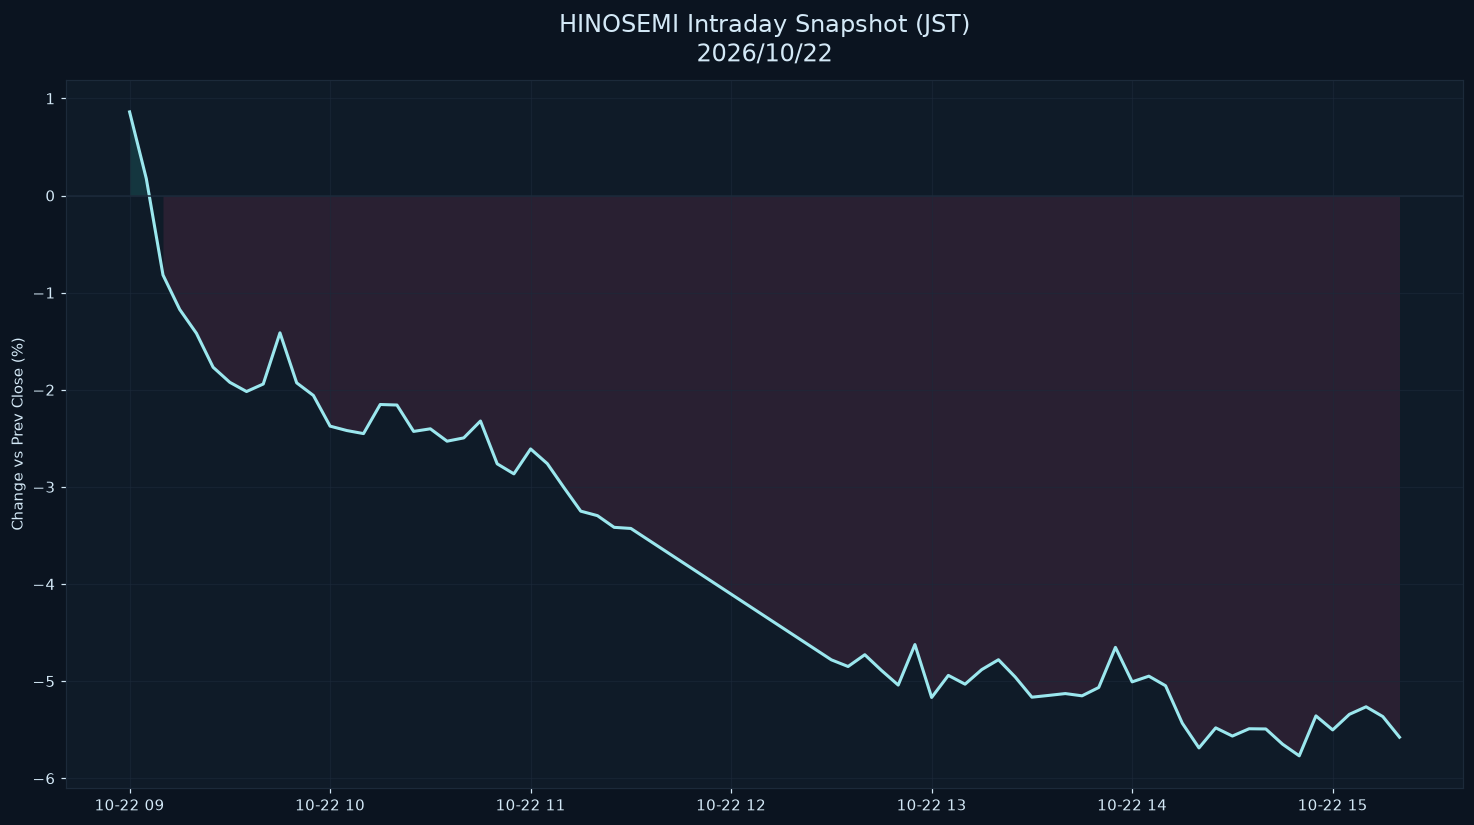

The table this chart was drawn from, first rows:
datetime_jst, pct
2026-10-22 09:00:00+09:00, 0.8611
2026-10-22 09:05:00+09:00, 0.1747
2026-10-22 09:10:00+09:00, -0.8183
2026-10-22 09:15:00+09:00, -1.173
2026-10-22 09:20:00+09:00, -1.418
2026-10-22 09:25:00+09:00, -1.768
2026-10-22 09:30:00+09:00, -1.923
2026-10-22 09:35:00+09:00, -2.018
2026-10-22 09:40:00+09:00, -1.941
2026-10-22 09:45:00+09:00, -1.414
2026-10-22 09:50:00+09:00, -1.929
2026-10-22 09:55:00+09:00, -2.058
2026-10-22 10:00:00+09:00, -2.374
2026-10-22 10:05:00+09:00, -2.42
2026-10-22 10:10:00+09:00, -2.451
2026-10-22 10:15:00+09:00, -2.152
2026-10-22 10:20:00+09:00, -2.157
2026-10-22 10:25:00+09:00, -2.429
2026-10-22 10:30:00+09:00, -2.402
2026-10-22 10:35:00+09:00, -2.529
2026-10-22 10:40:00+09:00, -2.495
2026-10-22 10:45:00+09:00, -2.322
2026-10-22 10:50:00+09:00, -2.762
2026-10-22 10:55:00+09:00, -2.866
2026-10-22 11:00:00+09:00, -2.609
2026-10-22 11:05:00+09:00, -2.761
2026-10-22 11:10:00+09:00, -3.009
2026-10-22 11:15:00+09:00, -3.25
2026-10-22 11:20:00+09:00, -3.296
2026-10-22 11:25:00+09:00, -3.416
2026-10-22 11:30:00+09:00, -3.428
2026-10-22 12:30:00+09:00, -4.781
2026-10-22 12:35:00+09:00, -4.849
2026-10-22 12:40:00+09:00, -4.728
2026-10-22 12:45:00+09:00, -4.89
2026-10-22 12:50:00+09:00, -5.04
2026-10-22 12:55:00+09:00, -4.623
2026-10-22 13:00:00+09:00, -5.168
2026-10-22 13:05:00+09:00, -4.941
2026-10-22 13:10:00+09:00, -5.031
2026-10-22 13:15:00+09:00, -4.881
2026-10-22 13:20:00+09:00, -4.779
2026-10-22 13:25:00+09:00, -4.957
2026-10-22 13:30:00+09:00, -5.165
2026-10-22 13:35:00+09:00, -5.147
2026-10-22 13:40:00+09:00, -5.128
2026-10-22 13:45:00+09:00, -5.151
2026-10-22 13:50:00+09:00, -5.065
2026-10-22 13:55:00+09:00, -4.652
2026-10-22 14:00:00+09:00, -5.007
2026-10-22 14:05:00+09:00, -4.949
2026-10-22 14:10:00+09:00, -5.047
2026-10-22 14:15:00+09:00, -5.432
2026-10-22 14:20:00+09:00, -5.687
2026-10-22 14:25:00+09:00, -5.481
2026-10-22 14:30:00+09:00, -5.565
2026-10-22 14:35:00+09:00, -5.49
2026-10-22 14:40:00+09:00, -5.492
2026-10-22 14:45:00+09:00, -5.649
2026-10-22 14:50:00+09:00, -5.769
... 6 more rows
